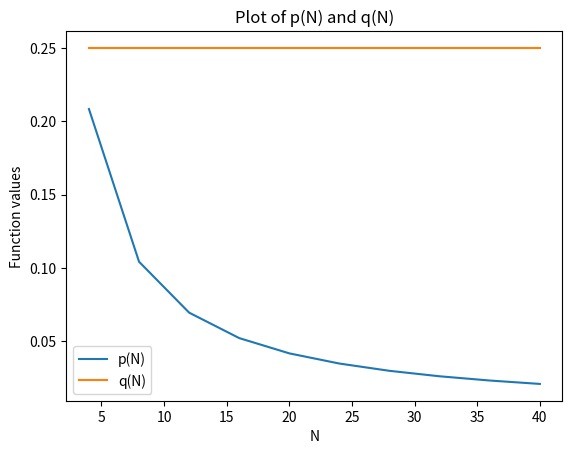

Reproduce this figure in Python.
# %%
# import all common packages
import pandas as pd
import numpy as np
# import matplotlib.pyplot as plt
import math
import os
import sys

# %%
def sum_odd_digits(number):
    #TODO: implement this function
    strs = str(number)
    sum = 0
    for i in strs:
        if int(i) % 2 != 0:
            sum += int(i)
    return sum

def sum_even_digits(number):
    #TODO: implement this function
    strs = str(number)
    sum = 0
    for i in strs:
        if int(i) % 2 == 0:
            sum += int(i)
    return sum

def sum_all_digits(number):
    #TODO: implement this function
    strs = str(number)
    sum = 0 
    for i in strs:
        sum += int(i)
    return sum

# %%
# Consider the series

# total = 1/1 + 1/2 + 1/3 + 1/4 + 1/5 .... + 1/N
# What is the maximum number of terms added (i.e. the value of N) such that total < 5.0?

def check_series():
    total = 0
    n = 0
    while total < 5.0:
        n += 1
        total += 1 / n
    return n - 1

check_series()

# %%
# Write a function called is_increasing that takes a sequence (of numbers) and returns True iff the elements in the array are in (non-strict) increasing order. This means that every element is less than or equal to the next one after it. For example,

# for [1, 5, 9] the function should return True
# for [3, 3, 4] the function should return True
# for [3, 4, 2] the function should return False

def is_increasing(sequence):
    #TODO: implement this function
    return all(sequence[i] <= sequence[i+1] for i in range(len(sequence)-1))

# %%
# Write a function most_average(numbers) which finds and returns the number in the input that is closest to the average of the numbers. (You can assume that the argument is a sequence of numbers.) By closest, we mean the one that has the smallest absolute difference from the average. You can use the built-in function abs to find the absolute value of a difference. For example, most_average([1, 2, 3, 4, 5]) should return 3 (the average of the numbers in the list is 3.0, and 3 is clearly closest to this). most_average([3, 4, 3, 1]) should also return 3 (the average is 2.75, and 3 is closer to 2.75 than is any other number in the list).


def most_average(numbers):
    #TODO: implement this function
    avg = sum(numbers)/len(numbers)
    diff = [abs(x-avg) for x in numbers]
    return numbers[diff.index(min(diff))]

# %%
# Write two functions, smallest_greater(seq, value) and greatest_smaller(seq, value), that take as argument a sequence and a value, and find the smallest element in the sequence that is greater than the given value, and the greatest element in the sequence that is smaller than the given value, respectively.

# For example, if the sequence is [13, -3, 22, 14, 2, 18, 17, 6, 9] and the target value is 4, then the smallest greater element is 6 and the greatest smaller element is 2.

def smallest_greater(seq, value):
    #TODO: implement this function
    seqs = sorted(seq)
    for i in seqs:
        if i > value:
            return i


def greatest_smaller(seq, value):
    #TODO: implement this function
    seqs = sorted(seq, reverse=True)
    for i in seqs:
        if i < value:
            return i

# %%
# If the same value appears more than once in a sequence, we say that all copies of it except the first are duplicates. For example, in [-1, 2, 4, 2, 0, 4], the second 2 and second 4 are duplicates; in the string "Immaterium", the 'm' is duplicated twice (but the 'i' is not a duplicate, because 'I' and 'i' are different characters).

def count_duplicates(seq):
    #TODO: implement this function
    count = 0
    for i in range(len(seq)):
        for j in range(i+1, len(seq)):
            if seq[i] == seq[j]:
                count += 1
                break 
    return count

# %%
def count_in_bin(values, lower, upper):
    #TODO: implement this function
    count = 0
    for value in values:
        if lower < value <= upper:
            count += 1
    return count


# Write a function histogram(values, dividers) that takes as argument a sequence of values and a sequence of bin dividers, and returns the histogram as a sequence of a suitable type (say, an array) with the counts in each bin. The number of bins is the number of dividers + 1; the first bin has no lower limit and the last bin has no upper limit. As in (a), elements that are equal to one of the dividers are counted in the bin below.
def histogram(values, dividers):
    #TODO: implement this function
    counts = []
    for i in range(len(dividers) + 1):
        if i == 0:
            counts.append(count_in_bin(values, float('-inf'), dividers[i]))
        elif i == len(dividers):
            counts.append(count_in_bin(values, dividers[i-1], float('inf')))
        else:
            counts.append(count_in_bin(values, dividers[i-1], dividers[i]))
    return counts

# %%
# In the unicode encoding system (which is used by python 3),  the string "Dog" is represented by the following sequence of numbers (character codes):

# 68,111,103


string = 'Dog'
print([ord(c) for c in string])

# ord to string
print(''.join([chr(c) for c in [86,101,114,121,32,72,97,114,100,32,69,120,97,109]]))

# %%
s = "problem"
s[1] + s[5] + s[6]

# %%
def f(s):
    for elem1 in s:
        for elem2 in s[::-1]:
            if elem1 == elem2:
                return elem1
f("abcbdc")

# %%

'a way' < 'away'

# %%
len("1.5" + "1.5") == 3

# %%
def count_capitals(string):
    #TODO: implement this function
    cnt = 0
    for i in string:
        if i.isupper():
            cnt += 1
    return cnt

def count(seq, prop):
    cnt = 0
    for i in seq:
        if prop(i):
            cnt += 1
    return cnt

# %%
def sum_odd_digits(number):
    dsum = 0 # digit sum
    strs = str(number)
    for i in strs:
        if int(i) % 2 != 0:
            dsum += int(i)
    return dsum

def sum_even_digits(number):
    dsum = 0 # digit sum
    strs = str(number)
    for i in strs:
        if int(i) % 2 == 0:
            dsum += int(i)
    return dsum

print(sum_odd_digits(12345))
print(sum_odd_digits(456789))
print(sum_even_digits(12345))
print(sum_even_digits(456789))


# %%
def count_kmer(sequence, k):
    """ counting occurence
    of all distinct kmers"""
    distinct_kmers = {}
    result = []
    for index in range(len(sequence)-k+1):
        kmer = sequence[index:index+k]
        if kmer not in distinct_kmers:
            distinct_kmers[kmer] = 1
        else:
            distinct_kmers[kmer] += 1
    for key, value in distinct_kmers.items():
        result.append((key, value))
    return result

print (sorted(count_kmer("AGAGACCCCCT", 3)))
print (sorted(count_kmer("AGAGACCCCCT", 2)))
print (sorted(count_kmer("A", 1)))
print (sorted(count_kmer("A", 2)))

# %%
## a)
def caesar_shift(string, shift):
    #TODO: implement this function
    result = ""
    for s in string:
        if s.isalpha():
            if s.isupper():
                result += chr((ord(s) + shift - 65) % 26 + 65)
            else:
                result += chr((ord(s) + shift - 97) % 26 + 97)
        else:
            result += s
    return result

## b)
def decrypt_5(code):
    """Prints out the first 5 words decrypted using successively larger shifts
    """
    #TODO: implement this function
    # from -5 to -1
    for i in range(-5, 0):
        print(caesar_shift(code, i))
    pass

def decrypt_search(code):
    """Decrypt the message using increasing shift values whilst searching for 40 
    common three letter words. Return the shift value that gives the highest number 
    of different three letter words.
    """
    #TODO: implement this function
    # common words = [the,and,for,are,but,not,you,all,any,can, her,was,one,our,out,day,get,has,him,his, how,man,new,now,old,see,two,way,who,boy, did,its,let,put,say,she,too,use,dad,mom]
    common_word_list = ["the", "and", "for", "are", "but", "not", "you", "all", "any", "can", "her", "was", "one", "our", "out", "day", "get", "has", "him", "his", "how", "man", "new", "now", "old", "see", "two", "way", "who", "boy", "did", "its", "let", "put", "say", "she", "too", "use", "dad", "mom"]
    # Return the shift value that gives the highest number of different three letter words.
    countings = []
    for i in range(-26,26):
        result = caesar_shift(code, i)
        words = result.split()
        count_sum = {}
        for word in words:
            word = word.lower()
            if word in common_word_list:
                if word not in count_sum:
                    count_sum[word] = 1
                else:
                    count_sum[word] += 1
        # sord by value descending
        count_sum = sorted(count_sum.items(), key=lambda x: x[1], reverse=True)
        # sum up top 3
        top3 = 0
        for key, value in count_sum[:3]:
            top3 += value
        countings.append(top3)
        
    
    return 26 - countings.index(max(countings))
                   
    

    
def decrypt_find_e(code):
    """Decrypt Caesar ciphered message by finding most frequently occuring letter
    assume it is an "e" and return the corresponding shift.
    """
    #TODO: implement this function
    countings = []
    for i in range(-26,26):
        result = caesar_shift(code, i)
        count_e = 0
        for s in result:
            if s == "e" or s == "E":
                count_e += 1
        countings.append(count_e)
        
    
    return 26 - countings.index(max(countings))


## a)
print(caesar_shift("Et tu, Brutus!", 3))
print(caesar_shift("IBM", -1))
print(caesar_shift("COMP1730 is great!", 25))
print(caesar_shift("COMP1730 is great!", -25))
print(caesar_shift("uwu", -27))
print(caesar_shift("You Could Use Facts To Prove Anything That's Even Remotely True.", 29))

## b)
message1 = '''Awnhu pk neoa wjz awnhu pk xaz
              Iwgao w iwj dawhpdu, xqp okyewhhu zawz'''
message2 = '"Jcstghipcsxcv xh iwpi etctigpixcv fjpaxin du zcdlatsvt iwpi vgdlh ugdb iwtdgn, egprixrt, rdckxrixdc, phhtgixdc, tggdg pcs wjbxaxipixdc." (Gjat 7: Jht p rdadc puitg pc xcstetcstci rapjht id xcigdsjrt p axhi du epgixrjapgh, pc peedhxixkt, pc pbeaxuxrpixdc dg pc xaajhigpixkt fjdipixdc. Ugdb Higjcz & Lwxit, "Iwt Tatbtcih du Hinat".)'
message3 = "Cywo cmsoxdscdc gybu cy rkbn drobo sc xy dswo vopd pyb cobsyec drsxusxq. (kddbsledon dy Pbkxmsc Mbsmu)"
print(decrypt_search(message1))
print(decrypt_search(message2))
print(decrypt_search(message3))
print(decrypt_find_e(message1))
print(decrypt_find_e(message2))

# %%
# If a word begins with a vowel, append "yay" to the end of the word.

# If a word begins with a consonant, remove all the consonants from the beginning up to the first vowel and append them to the end of the word. Finally, append "ay" to the end of the word.

def to_pig_latin(string):
    #TODO: implement this function
    # if is not a word, return itself

    if not string.isalpha():
        return string
    
    result = ""
    
     # the initial consonant sound is transposed to the end of the word
    if string[0] not in "aeiou":
        for i in range(len(string)):
            if string[i] in "aeiou":
                result = string[i:] + string[:i] + "ay"
                break
    else:
        result = string + "yay"
    return result

print(to_pig_latin('dog'))
print(to_pig_latin('scratch'))
print(to_pig_latin('is'))
print(to_pig_latin('apple'))
print(to_pig_latin('1287643'))

# %%
# Given a function p(N) <= 5/(6*N), q(N) <= 1/4. N is from {4,8,12,16,20,24,28,32,36,40}. 
# Plot the function p(N) and q(N) in the same figure. Use different colors for the two functions and add a legend to the figure.

import matplotlib.pyplot as plt
import numpy as np

N = np.array([4, 8, 12, 16, 20, 24, 28, 32, 36, 40])

p = 5 / (6 * N)
q = 0.25 * np.ones(len(N))

plt.plot(N, p, label='p(N)')
plt.plot(N, q, label='q(N)')

plt.xlabel('N')
plt.ylabel('Function values')
plt.title('Plot of p(N) and q(N)')
plt.legend()

plt.show()

# %%
max(1,6)

# %%
list1=[1,2,3,4,5]
list2=list1
list3=list2
list1.extend([6,7,8])
list2.reverse()
list3.remove(6)

list1

# %%
lsit = [(n*n) for n in range(1234) if (n*n)%2==0]
len(lsit) 

# %%
def perfect_shuffle_in_place(a_list):
    #TODO: implement this function
    perfect_list = a_list.copy()
    # split into two lists
    list1 = perfect_list[0:len(perfect_list)//2]
    list2 = perfect_list[len(perfect_list)//2:]
    # shuffle
    perfect_list = []
    for i in range(len(list1)):
        perfect_list.append(list1[i])
        perfect_list.append(list2[i])
    a_list[:] = perfect_list


def count_shuffles(a_list):
    #TODO: imeplement this function
    count = 0
    perfect_list = a_list.copy()
    while True:
        count += 1
        perfect_shuffle_in_place(perfect_list)
        if perfect_list == a_list:
            break
    return count

# %%
def nesting_depth(a_list):
    #TODO: imeplement this function
    max_depth = 0
    for e in a_list:
        if type(e) == list:
            depth = nesting_depth(e)
            if depth > max_depth:
                max_depth = depth
    return max_depth 

# %%
a_dict = { 'a' : ['a'],  'b' : ['b'] }
a_dict['a'] = a_dict.copy()
a_dict['c'] = a_dict
a_dict['a']['b'].append('c')
a_dict['c']['a']['b'] = []


a_dict['c']['b']

# %%
import numpy as np

# 三个列向量，假设为 a, b, c
a = np.array([1, 2, 3])
b = np.array([4, 5, 6])
c = np.array([7, 8, 9])

# 构建 3x3 矩阵
matrix = np.column_stack((a, b, c))

# 使用叉乘和点乘计算行列式
determinant = np.dot(a, np.cross(b, c))
print("行列式的值为:", determinant)

# %%
def invert_dictionary(d):
    d_inv = {}
    for key, value in d.items():
        if value not in d_inv:
            d_inv[value] = key
        else:
            d_inv[value] = key
    return d_inv

# %%
def invert_dictionary(d):
    d_inv = {}
    for key, value in d.items():
        if value not in d_inv:
            d_inv[value] = key
        else:
            d_inv[value] = key
    return d_inv

# %%
def closed_sets(permutation):
    #TODO: implement this function
    checked = []
    result = []
    for key in permutation.keys():
        if key not in checked:
            current_res = [key]
            current_search = key
            while current_search in permutation.keys() and current_search not in current_res:
                checked.append(current_search)
                nextkey = permutation[current_search]
                current_res.append(nextkey)
                current_search = nextkey
            result.append(current_res)
    return result

p1 = { 'alice' : 'carol', 'bob' : 'bob', 'carol' : 'eve',
       'dave' : 'dave', 'eve' : 'alice' }
closed_sets(p1)

# %%
def count_repetitions(string, substring):
    '''
    Count the number of repetitions of substring in string. Both
    arguments must be strings.
    '''
    return string.count(substring)

# %%
print(count_repetitions("aabsabs","abs"))

# %%
def remove_substring_everywhere(string, substring):
    '''
    Remove all occurrences of substring from string, and return
    the resulting string. Both arguments must be strings.
    '''
    return string.replace(substring, "")

# %%
print(remove_substring_everywhere("aabsabs","abs"))

# %%

def funA(alist):
    if len(alist) == 0:
        return alist
    else:
        return funA(alist[1:]) + [alist[0]]

def funB(alist):
    if len(alist) > 0:
        x = alist.pop(-1)
        alist = funB(alist)
        alist.insert(0,x)
    return alist

a = [1,2,3]
b = funB(a)
c = funA(a)
print(a,b,c)

# %%
def f(x):
    print(y)
    if y < 1:
        z = 1
        return x ** z
    else:
        return x ** y

y = 2
print(f(2))

# %%
def f(x):
    global y
    print(y)
    if y < 1:
        y = 1
    return x ** y

y = 2
print(f(2))